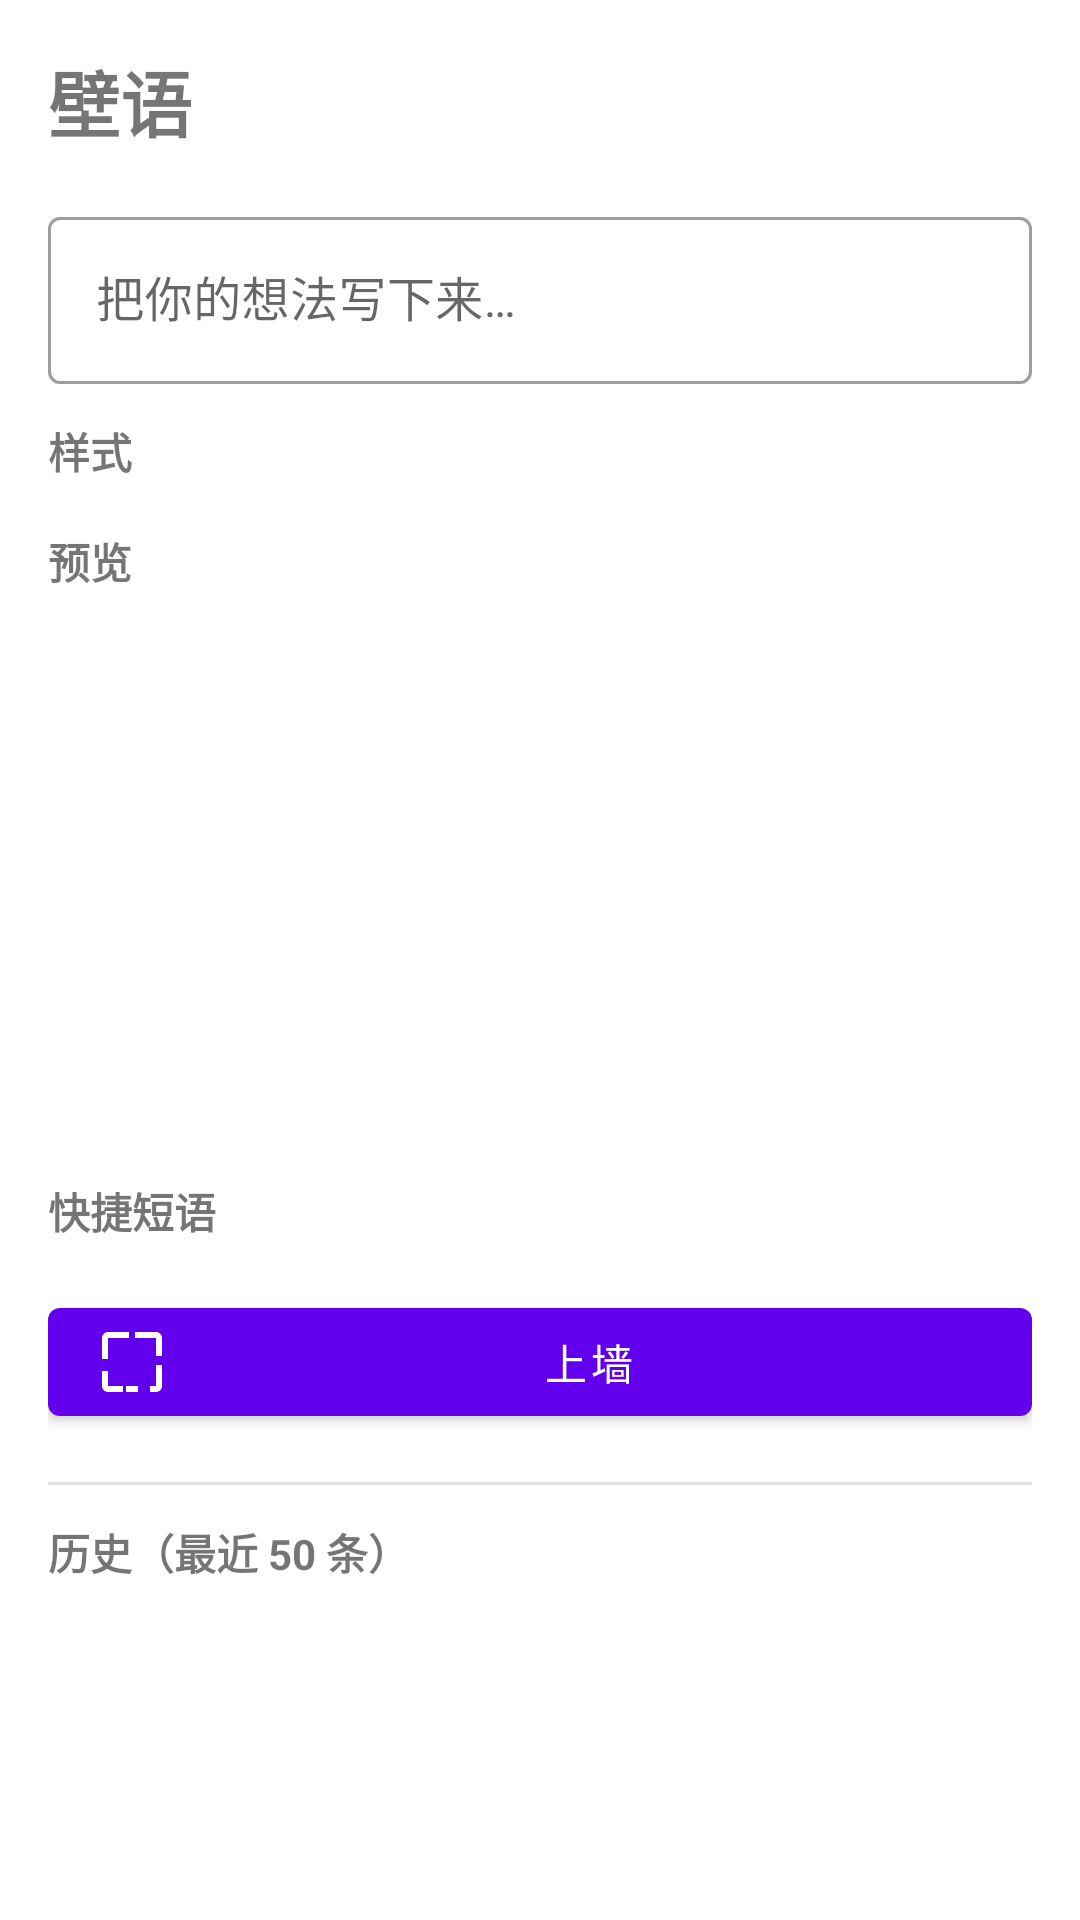

Layout XML and referenced resources for this Android screen:
<!-- AndroidManifest.xml: application theme Theme.WallText -->
<!-- res/layout/activity_main.xml -->
<?xml version="1.0" encoding="utf-8"?>
<androidx.constraintlayout.widget.ConstraintLayout
    xmlns:android="http://schemas.android.com/apk/res/android"
    xmlns:app="http://schemas.android.com/apk/res-auto"
    xmlns:tools="http://schemas.android.com/tools"
    android:layout_width="match_parent"
    android:layout_height="match_parent"
    android:padding="16dp"
    tools:context=".MainActivity">

    <TextView
        android:id="@+id/title"
        android:layout_width="0dp"
        android:layout_height="wrap_content"
        android:text="@string/app_name"
        android:textSize="24sp"
        android:textStyle="bold"
        app:layout_constraintEnd_toEndOf="parent"
        app:layout_constraintStart_toStartOf="parent"
        app:layout_constraintTop_toTopOf="parent" />

    <com.google.android.material.textfield.TextInputLayout
        android:id="@+id/inputLayout"
        style="@style/Widget.MaterialComponents.TextInputLayout.OutlinedBox"
        android:layout_width="0dp"
        android:layout_height="wrap_content"
        android:layout_marginTop="16dp"
        android:hint="@string/hint_input"
        app:layout_constraintEnd_toEndOf="parent"
        app:layout_constraintStart_toStartOf="parent"
        app:layout_constraintTop_toBottomOf="@id/title">

        <com.google.android.material.textfield.TextInputEditText
            android:id="@+id/inputEdit"
            android:layout_width="match_parent"
            android:layout_height="wrap_content"
            android:maxLines="3"
            android:inputType="textMultiLine|textCapSentences" />
    </com.google.android.material.textfield.TextInputLayout>

    <TextView
        android:id="@+id/styleLabel"
        android:layout_width="wrap_content"
        android:layout_height="wrap_content"
        android:layout_marginTop="12dp"
        android:text="@string/label_styles"
        android:textStyle="bold"
        app:layout_constraintStart_toStartOf="parent"
        app:layout_constraintTop_toBottomOf="@id/inputLayout" />

    <com.google.android.material.chip.ChipGroup
        android:id="@+id/styleChipGroup"
        android:layout_width="0dp"
        android:layout_height="wrap_content"
        android:layout_marginTop="4dp"
        app:chipSpacing="4dp"
        app:singleSelection="true"
        app:layout_constraintEnd_toEndOf="parent"
        app:layout_constraintStart_toStartOf="parent"
        app:layout_constraintTop_toBottomOf="@id/styleLabel" />

    <TextView
        android:id="@+id/previewLabel"
        android:layout_width="wrap_content"
        android:layout_height="wrap_content"
        android:layout_marginTop="12dp"
        android:text="@string/label_preview"
        android:textStyle="bold"
        app:layout_constraintStart_toStartOf="parent"
        app:layout_constraintTop_toBottomOf="@id/styleChipGroup" />

    <ImageView
        android:id="@+id/previewImage"
        android:layout_width="0dp"
        android:layout_height="180dp"
        android:layout_marginTop="4dp"
        android:scaleType="centerCrop"
        android:contentDescription="@string/label_preview"
        app:layout_constraintEnd_toEndOf="parent"
        app:layout_constraintStart_toStartOf="parent"
        app:layout_constraintTop_toBottomOf="@id/previewLabel" />

    <TextView
        android:id="@+id/phraseLabel"
        android:layout_width="wrap_content"
        android:layout_height="wrap_content"
        android:layout_marginTop="12dp"
        android:text="@string/label_phrases"
        android:textStyle="bold"
        app:layout_constraintStart_toStartOf="parent"
        app:layout_constraintTop_toBottomOf="@id/previewImage" />

    <com.google.android.material.chip.ChipGroup
        android:id="@+id/phraseChipGroup"
        android:layout_width="0dp"
        android:layout_height="wrap_content"
        android:layout_marginTop="4dp"
        app:chipSpacing="4dp"
        app:layout_constraintEnd_toEndOf="parent"
        app:layout_constraintStart_toStartOf="parent"
        app:layout_constraintTop_toBottomOf="@id/phraseLabel" />

    <com.google.android.material.button.MaterialButton
        android:id="@+id/applyButton"
        android:layout_width="0dp"
        android:layout_height="wrap_content"
        android:layout_marginTop="12dp"
        android:text="@string/btn_apply"
        app:icon="@drawable/ic_wallpaper"
        app:layout_constraintEnd_toEndOf="parent"
        app:layout_constraintStart_toStartOf="parent"
        app:layout_constraintTop_toBottomOf="@id/phraseChipGroup" />

    <ProgressBar
        android:id="@+id/applyProgress"
        android:layout_width="wrap_content"
        android:layout_height="wrap_content"
        android:visibility="gone"
        android:layout_marginTop="8dp"
        app:layout_constraintEnd_toEndOf="parent"
        app:layout_constraintStart_toStartOf="parent"
        app:layout_constraintTop_toBottomOf="@id/applyButton" />

    <View
        android:id="@+id/divider"
        android:layout_width="0dp"
        android:layout_height="1dp"
        android:layout_marginTop="16dp"
        android:background="?android:attr/listDivider"
        app:layout_constraintEnd_toEndOf="parent"
        app:layout_constraintStart_toStartOf="parent"
        app:layout_constraintTop_toBottomOf="@id/applyProgress" />

    <TextView
        android:id="@+id/historyLabel"
        android:layout_width="wrap_content"
        android:layout_height="wrap_content"
        android:layout_marginTop="12dp"
        android:text="@string/label_history"
        android:textStyle="bold"
        app:layout_constraintStart_toStartOf="parent"
        app:layout_constraintTop_toBottomOf="@id/divider" />

    <androidx.recyclerview.widget.RecyclerView
        android:id="@+id/historyRecycler"
        android:layout_width="0dp"
        android:layout_height="0dp"
        android:layout_marginTop="4dp"
        android:clipToPadding="false"
        android:paddingBottom="16dp"
        app:layout_constraintBottom_toBottomOf="parent"
        app:layout_constraintEnd_toEndOf="parent"
        app:layout_constraintStart_toStartOf="parent"
        app:layout_constraintTop_toBottomOf="@id/historyLabel" />

    <TextView
        android:id="@+id/historyEmpty"
        android:layout_width="wrap_content"
        android:layout_height="wrap_content"
        android:text="@string/history_empty"
        android:visibility="gone"
        app:layout_constraintBottom_toBottomOf="@id/historyRecycler"
        app:layout_constraintEnd_toEndOf="@id/historyRecycler"
        app:layout_constraintStart_toStartOf="@id/historyRecycler"
        app:layout_constraintTop_toTopOf="@id/historyRecycler" />

</androidx.constraintlayout.widget.ConstraintLayout>
<!-- resources referenced by this layout -->
<resources>
  <!-- drawable ic_wallpaper (drawable) -->
  <vector xmlns:android="http://schemas.android.com/apk/res/android"
      android:width="24dp"
      android:height="24dp"
      android:viewportWidth="24"
      android:viewportHeight="24"
      android:tint="?attr/colorOnPrimary">
      <path
          android:fillColor="@android:color/white"
          android:pathData="M4,4h7V2H4C2.9,2 2,2.9 2,4v7h2V4zM10,22h4v-2h-4V22zM18,22h2c1.1,0 2,-0.9 2,-2v-7h-2v7H18zM22,10V4c0,-1.1 -0.9,-2 -2,-2h-7v2h7v6H22zM4,15H2v5c0,1.1 0.9,2 2,2h5v-2H4V15z" />
  </vector>
  <string name="app_name">壁语</string>
  <string name="btn_apply">上墙</string>
  <string name="hint_input">把你的想法写下来…</string>
  <string name="history_empty">还没有历史想法，开始记录吧</string>
  <string name="label_history">历史（最近 50 条）</string>
  <string name="label_phrases">快捷短语</string>
  <string name="label_preview">预览</string>
  <string name="label_styles">样式</string>
  <style name="Theme.WallText" parent="Theme.MaterialComponents.DayNight.NoActionBar">
          <item name="colorPrimary">@color/purple_500</item>
          <item name="colorPrimaryVariant">@color/purple_700</item>
          <item name="colorOnPrimary">@color/white</item>
          <item name="colorSecondary">@color/teal_200</item>
          <item name="colorSecondaryVariant">@color/teal_700</item>
          <item name="colorOnSecondary">@color/black</item>
          <item name="android:statusBarColor" tools:targetApi="l">?attr/colorPrimaryVariant</item>
          <item name="android:windowLightStatusBar" tools:targetApi="m">false</item>
      </style>
  <color name="purple_500">#FF6200EE</color>
  <color name="purple_700">#FF3700B3</color>
  <color name="white">#FFFFFFFF</color>
  <color name="teal_200">#FF03DAC5</color>
  <color name="teal_700">#FF018786</color>
  <color name="black">#FF000000</color>
</resources>
